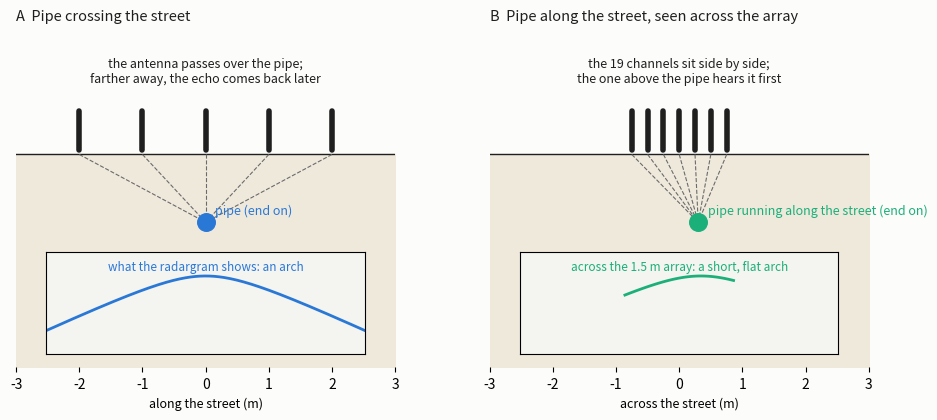

Generate this figure with matplotlib:
"""Report figure: why a pipe makes an arch in the radar picture, and how the same idea works across the array.
Usage: python arch_geometry.py out.png"""
import sys
import matplotlib
import numpy as np
matplotlib.use("Agg")
import matplotlib.pyplot as plt

SURF, INK, MUTED, BLUE, ORANGE, AQUA = "#fcfcfb", "#1f1f1f", "#6b6b6b", "#2a78d6", "#eb6834", "#1baf7a"
fig, ax = plt.subplots(1, 2, figsize=(11, 4.4), facecolor=SURF, gridspec_kw=dict(wspace=0.25))
for a in ax:
    a.set_facecolor(SURF); a.axhline(0, color=INK, lw=1); a.fill_between([-3, 3], 0, -2.2, color="#efe9dc", zorder=0)
    for sp in a.spines.values():
        sp.set_visible(False)
    a.set_yticks([]); a.set_ylim(-2.2, 1.3)
# A: along the street, a crossing pipe
a = ax[0]; z0 = 0.7; xs = np.array([-2.0, -1.0, 0.0, 1.0, 2.0])
a.scatter([0], [-z0], s=160, color=BLUE, zorder=5); a.text(0.15, -z0 + 0.12, "pipe (end on)", color=BLUE, fontsize=9, va="center")
for x in xs:
    a.plot([x, x], [0.05, 0.45], color=INK, lw=4, solid_capstyle="round"); a.plot([x, 0], [0, -z0], color=MUTED, lw=0.8, ls="--")
a.text(0, 0.75, "the antenna passes over the pipe;\nfarther away, the echo comes back later", ha="center", fontsize=9, color=INK)
a.set_xlim(-3, 3); a.set_xlabel("along the street (m)", fontsize=9)
ins = a.inset_axes([0.08, 0.04, 0.84, 0.30]); ins.set_facecolor("#f4f4f1")
xx = np.linspace(-2.2, 2.2, 200); ins.plot(xx, -np.sqrt(z0 ** 2 + xx ** 2) * 2 / 0.1, color=BLUE, lw=2)
ins.set_xlim(-2.2, 2.2); ins.set_yticks([]); ins.set_xticks([]); ins.text(0, -5, "what the radargram shows: an arch", ha="center", va="top", fontsize=8.5, color=BLUE); ins.set_ylim(-60, 0)
a.set_title("A  Pipe crossing the street", loc="left", fontsize=10.5, color=INK)
# B: across the street, a pipe running along the street under the array
b = ax[1]; z0 = 0.7; us = np.array([-0.751, -0.5, -0.25, 0.0, 0.25, 0.5, 0.751])
b.scatter([0.3], [-z0], s=160, color=AQUA, zorder=5); b.text(0.45, -z0 + 0.12, "pipe running along the street (end on)", color=AQUA, fontsize=9, va="center")
for u in us:
    b.plot([u, u], [0.05, 0.45], color=INK, lw=4, solid_capstyle="round"); b.plot([u, 0.3], [0, -z0], color=MUTED, lw=0.8, ls="--")
b.text(0, 0.75, "the 19 channels sit side by side;\nthe one above the pipe hears it first", ha="center", fontsize=9, color=INK)
b.set_xlim(-3, 3); b.set_xlabel("across the street (m)", fontsize=9)
ins = b.inset_axes([0.08, 0.04, 0.84, 0.30]); ins.set_facecolor("#f4f4f1")
uu = np.linspace(-0.751, 0.751, 100); ins.plot(uu, -np.sqrt(z0 ** 2 + (uu - 0.3) ** 2) * 2 / 0.1, color=AQUA, lw=2); ins.set_xlim(-2.2, 2.2); ins.set_ylim(-60, 0)
ins.set_yticks([]); ins.set_xticks([]); ins.text(0, -5, "across the 1.5 m array: a short, flat arch", ha="center", va="top", fontsize=8.5, color=AQUA)
b.set_title("B  Pipe along the street, seen across the array", loc="left", fontsize=10.5, color=INK)
fig.savefig(sys.argv[1] if len(sys.argv) > 1 else "arch_geometry.png", dpi=170, facecolor=SURF, bbox_inches="tight"); print("ok")
